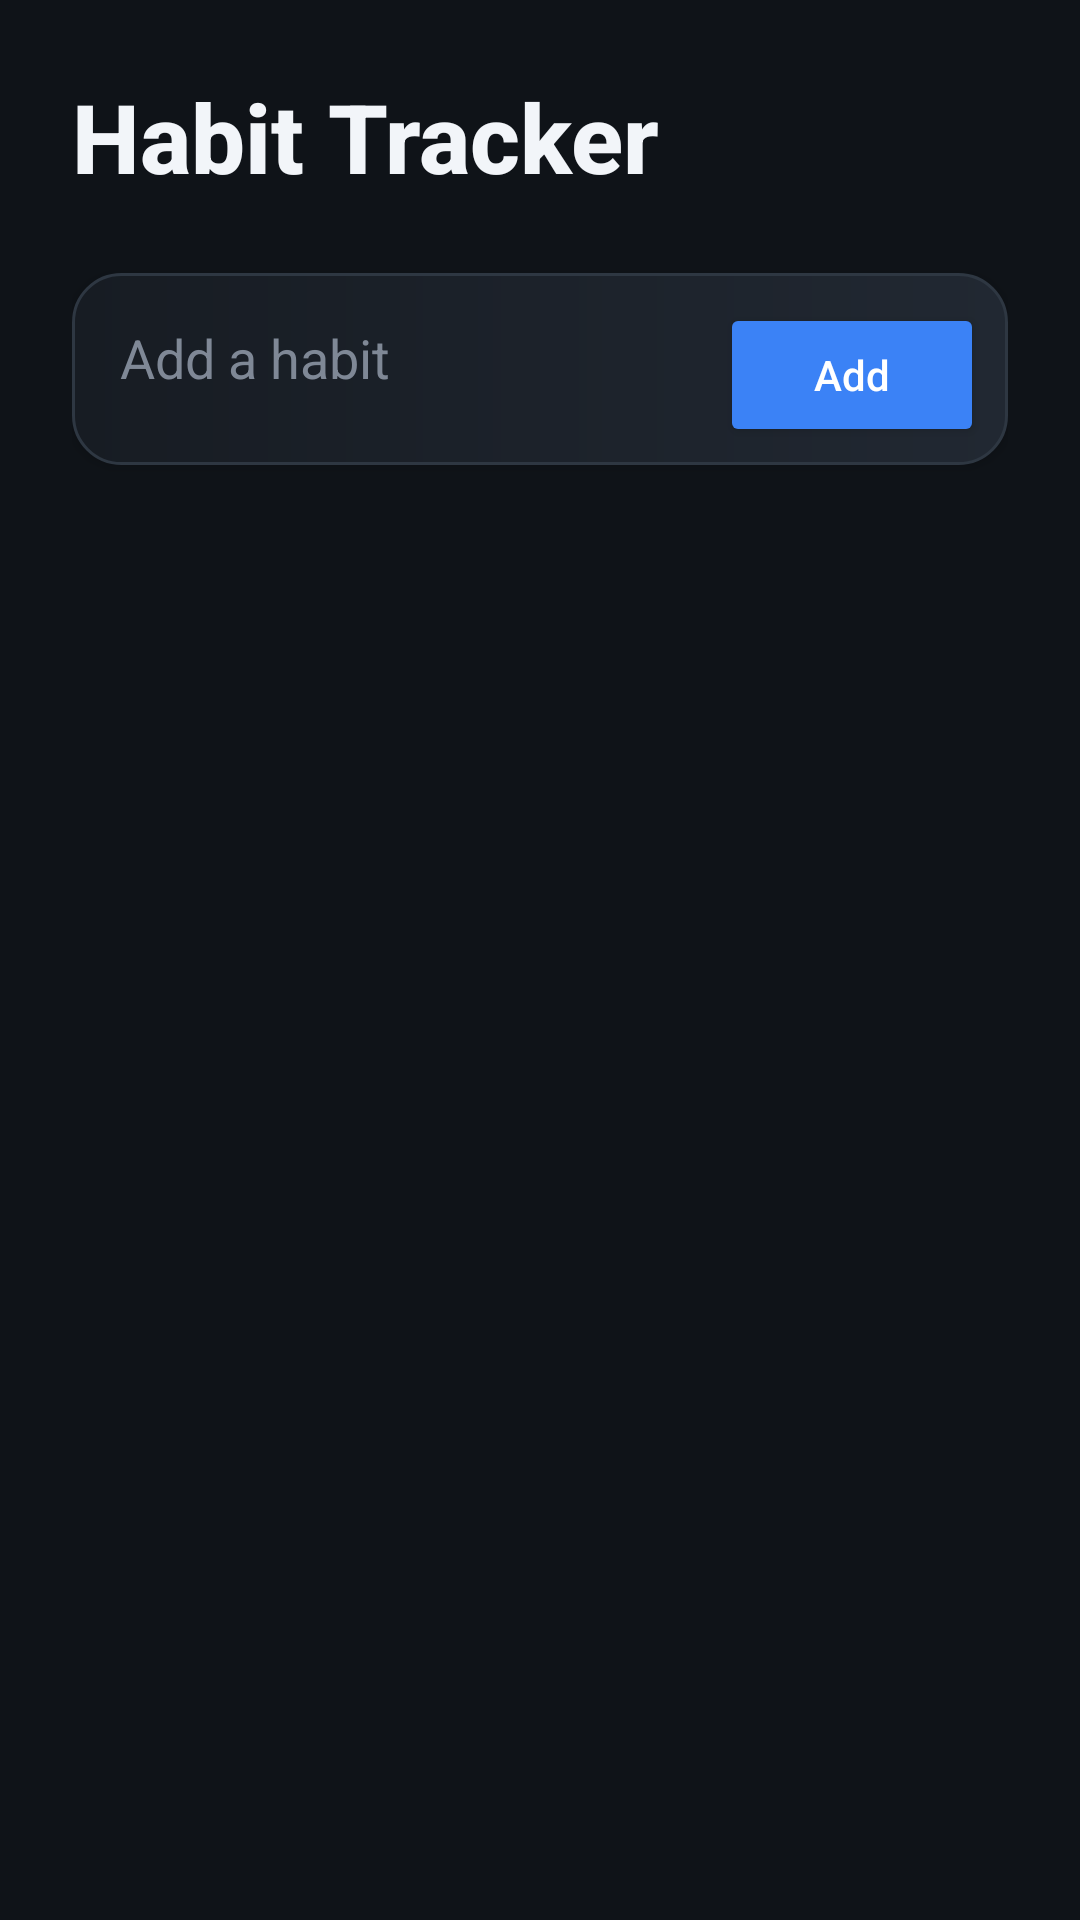

Produce the Android XML layout that renders to this screen, including the resource entries it uses.
<!-- AndroidManifest.xml: application theme Theme.ToDo -->
<!-- res/layout/fragment_habit.xml -->
<?xml version="1.0" encoding="utf-8"?>
<LinearLayout xmlns:android="http://schemas.android.com/apk/res/android"
    android:layout_width="match_parent"
    android:layout_height="match_parent"
    android:orientation="vertical"
    android:padding="24dp"
    android:background="@color/background">

    <TextView
        android:layout_width="wrap_content"
        android:layout_height="wrap_content"
        android:layout_marginBottom="24dp"
        android:text="Habit Tracker"
        android:textSize="32sp"
        android:textStyle="bold"
        android:textColor="@color/title_color"
        android:fontFamily="sans-serif-medium" />

    <LinearLayout
        android:layout_width="match_parent"
        android:layout_height="wrap_content"
        android:orientation="horizontal"
        android:background="@drawable/rounded_input_bg"
        android:padding="4dp"
        android:elevation="2dp">

        <EditText
            android:id="@+id/habitInput"
            android:layout_width="0dp"
            android:layout_height="wrap_content"
            android:layout_weight="1"
            android:hint="Add a habit"
            android:inputType="text"
            android:imeOptions="actionDone"
            android:padding="12dp"
            android:background="@android:color/transparent"
            android:textColor="@color/text_primary"
            android:textColorHint="@color/text_hint" />

        <Button
            android:id="@+id/addHabitButton"
            android:layout_width="wrap_content"
            android:layout_height="wrap_content"
            android:text="Add"
            android:textAllCaps="false"
            android:backgroundTint="@color/accent"
            android:textColor="@color/white"
            android:layout_margin="4dp" />
    </LinearLayout>

    <ListView
        android:id="@+id/habitList"
        android:layout_width="match_parent"
        android:layout_height="0dp"
        android:layout_marginTop="24dp"
        android:layout_weight="1"
        android:divider="@android:color/transparent"
        android:dividerHeight="12dp"
        android:clipToPadding="false"
        android:paddingBottom="8dp" />

</LinearLayout>
<!-- resources referenced by this layout -->
<resources>
  <color name="accent">#FF3B82F6</color>
  <color name="background">#FF0F1318</color>
  <color name="text_hint">#FF7F8896</color>
  <color name="text_primary">#FFE6EBF2</color>
  <color name="title_color">#FFF2F5F9</color>
  <color name="white">#FFFFFFFF</color>
  <!-- drawable rounded_input_bg (drawable) -->
  <?xml version="1.0" encoding="utf-8"?>
  <shape xmlns:android="http://schemas.android.com/apk/res/android">
      <gradient
          android:startColor="@color/input_bg"
          android:endColor="@color/card_bg_alt"
          android:angle="0" />
      <corners android:radius="16dp" />
      <stroke
          android:width="1dp"
          android:color="@color/border" />
  </shape>
  <style name="Theme.ToDo" parent="Base.Theme.ToDo" />
  <color name="input_bg">#FF171C23</color>
  <color name="card_bg_alt">#FF212832</color>
  <color name="border">#FF2E3742</color>
  <style name="Base.Theme.ToDo" parent="Theme.Material3.Dark.NoActionBar">
          <item name="colorPrimary">@color/accent</item>
          <item name="colorPrimaryVariant">@color/purple_700</item>
          <item name="colorOnPrimary">@color/white</item>
          <item name="colorSecondary">@color/teal_200</item>
          <item name="colorSecondaryVariant">@color/teal_700</item>
          <item name="colorOnSecondary">@color/black</item>
          <item name="android:colorBackground">@color/background</item>
          <item name="colorSurface">@color/card_bg</item>
          <item name="colorOnSurface">@color/text_primary</item>
          <item name="colorOnBackground">@color/text_primary</item>
          <item name="android:colorAccent">@color/accent</item>
          <item name="android:windowBackground">@color/background</item>
          <item name="android:statusBarColor">@color/background</item>
          <item name="android:navigationBarColor">@color/background</item>
          <item name="android:windowLightStatusBar">false</item>
          <item name="android:windowLightNavigationBar" tools:targetApi="o_mr1">false</item>
      </style>
  <color name="purple_700">#FF1D4ED8</color>
  <color name="teal_200">#FF2DD4BF</color>
  <color name="teal_700">#FF0F766E</color>
  <color name="black">#FF000000</color>
  <color name="card_bg">#FF1A1F26</color>
</resources>
